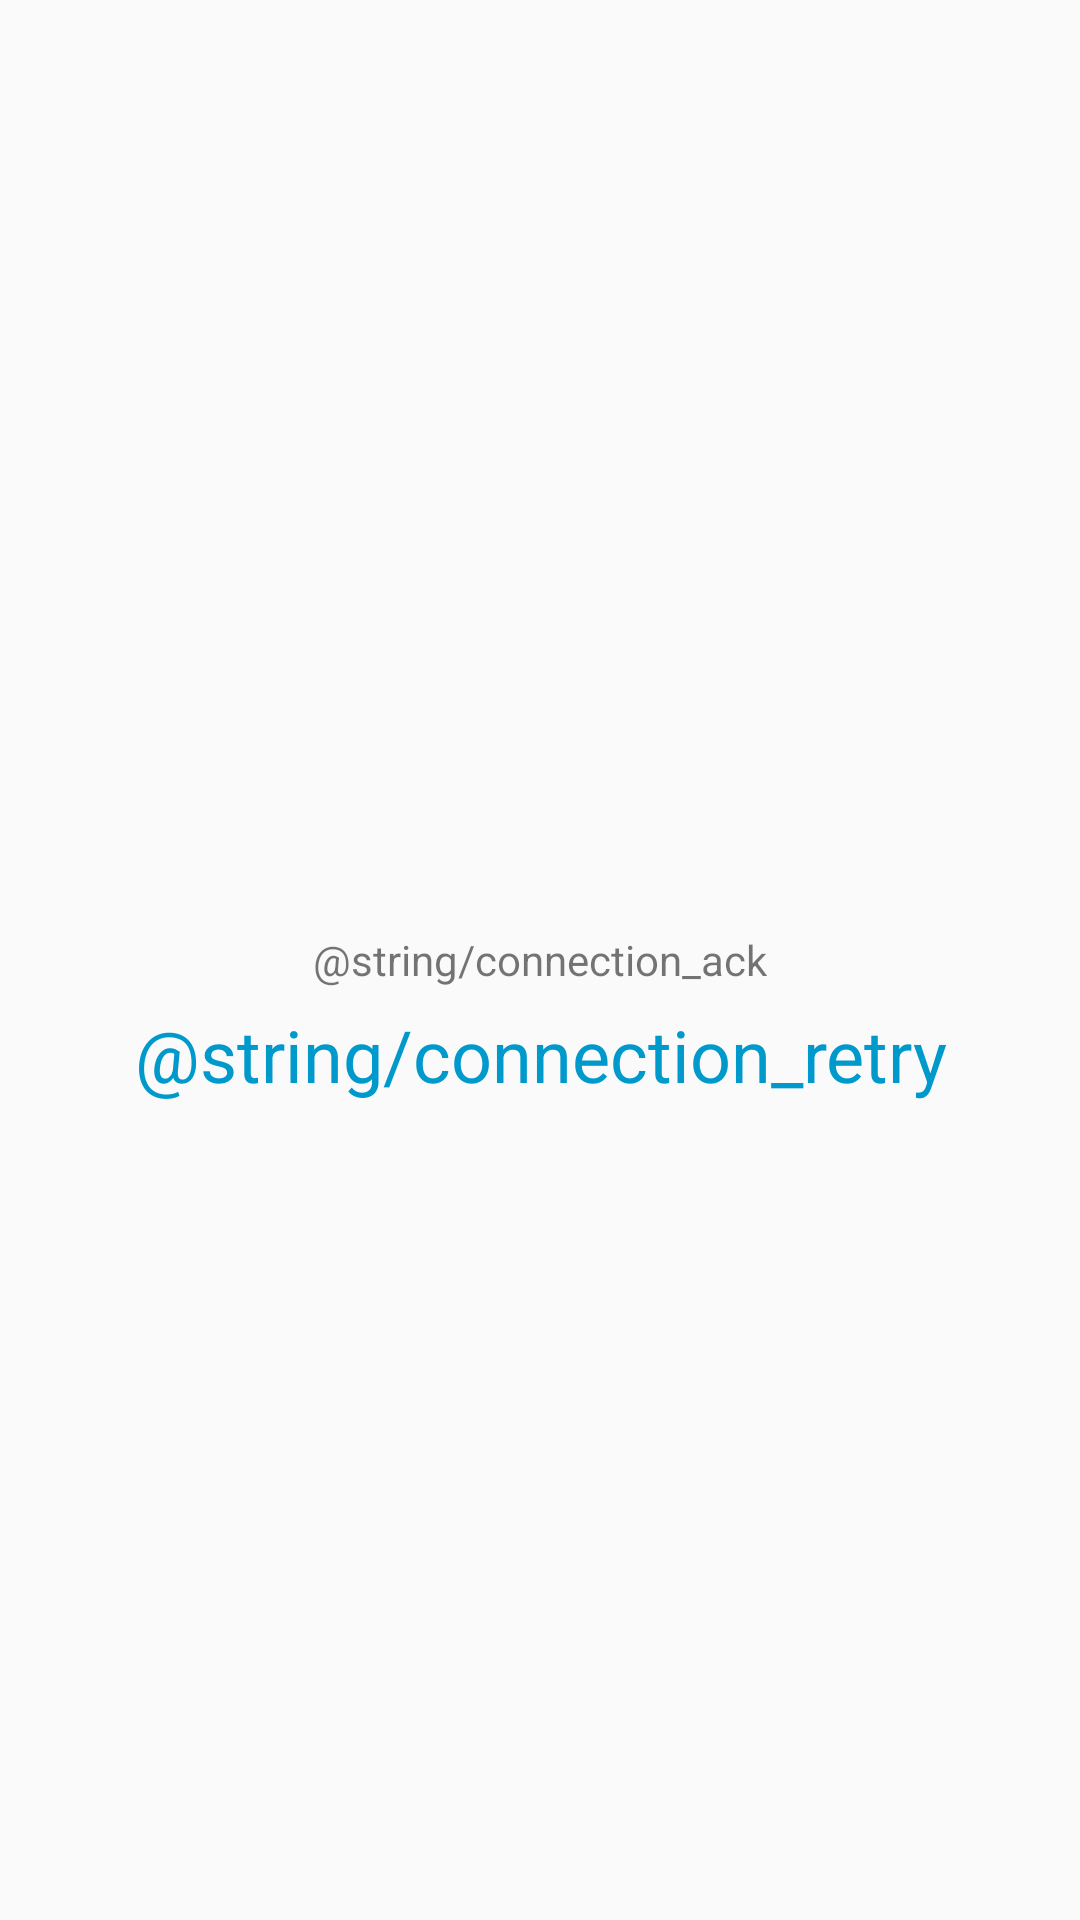

Android layout source for this screen:
<!-- AndroidManifest.xml: application theme AppTheme -->
<!-- res/layout/layout_fail_connect.xml -->
<?xml version="1.0" encoding="utf-8"?>
<RelativeLayout
    xmlns:android="http://schemas.android.com/apk/res/android"
    android:layout_width="match_parent"
    android:layout_height="match_parent"
    android:orientation="vertical">

    <TextView
        android:id="@+id/text_connection_ack"
        android:layout_width="match_parent"
        android:layout_height="wrap_content"
        android:layout_centerInParent="true"
        android:gravity="center"
        android:text="@string/connection_ack"/>

    <TextView
        android:id="@+id/text_connection_retry"
        style="@style/ClickableText"
        android:layout_width="wrap_content"
        android:layout_height="wrap_content"
        android:layout_below="@+id/text_connection_ack"
        android:layout_centerHorizontal="true"
        android:gravity="center"
        android:text="@string/connection_retry"/>
</RelativeLayout>
<!-- resources referenced by this layout -->
<resources>
  <style name="ClickableText">
          <item name="android:layout_margin">4dp</item>
          <item name="android:padding">2dp</item>
          <item name="android:background">?selectableItemBackground</item>
          <item name="android:clickable">true</item>
          <item name="android:textColor">@android:color/holo_blue_dark</item>
          <item name="android:textSize">24sp</item>
      </style>
  <style name="AppTheme" parent="Theme.AppCompat.Light.DarkActionBar">
          
          <item name="colorPrimary">@color/colorPrimary</item>
          <item name="colorPrimaryDark">@color/colorPrimaryDark</item>
          <item name="colorAccent">@color/colorAccent</item>
      </style>
  <!-- not gathered from this repository: default colours our renderer supplied (Android Studio template values) -->
  <color name="colorPrimary">#FF6200EE</color>
  <color name="colorPrimaryDark">#FF3700B3</color>
  <color name="colorAccent">#FF03DAC5</color>
</resources>
